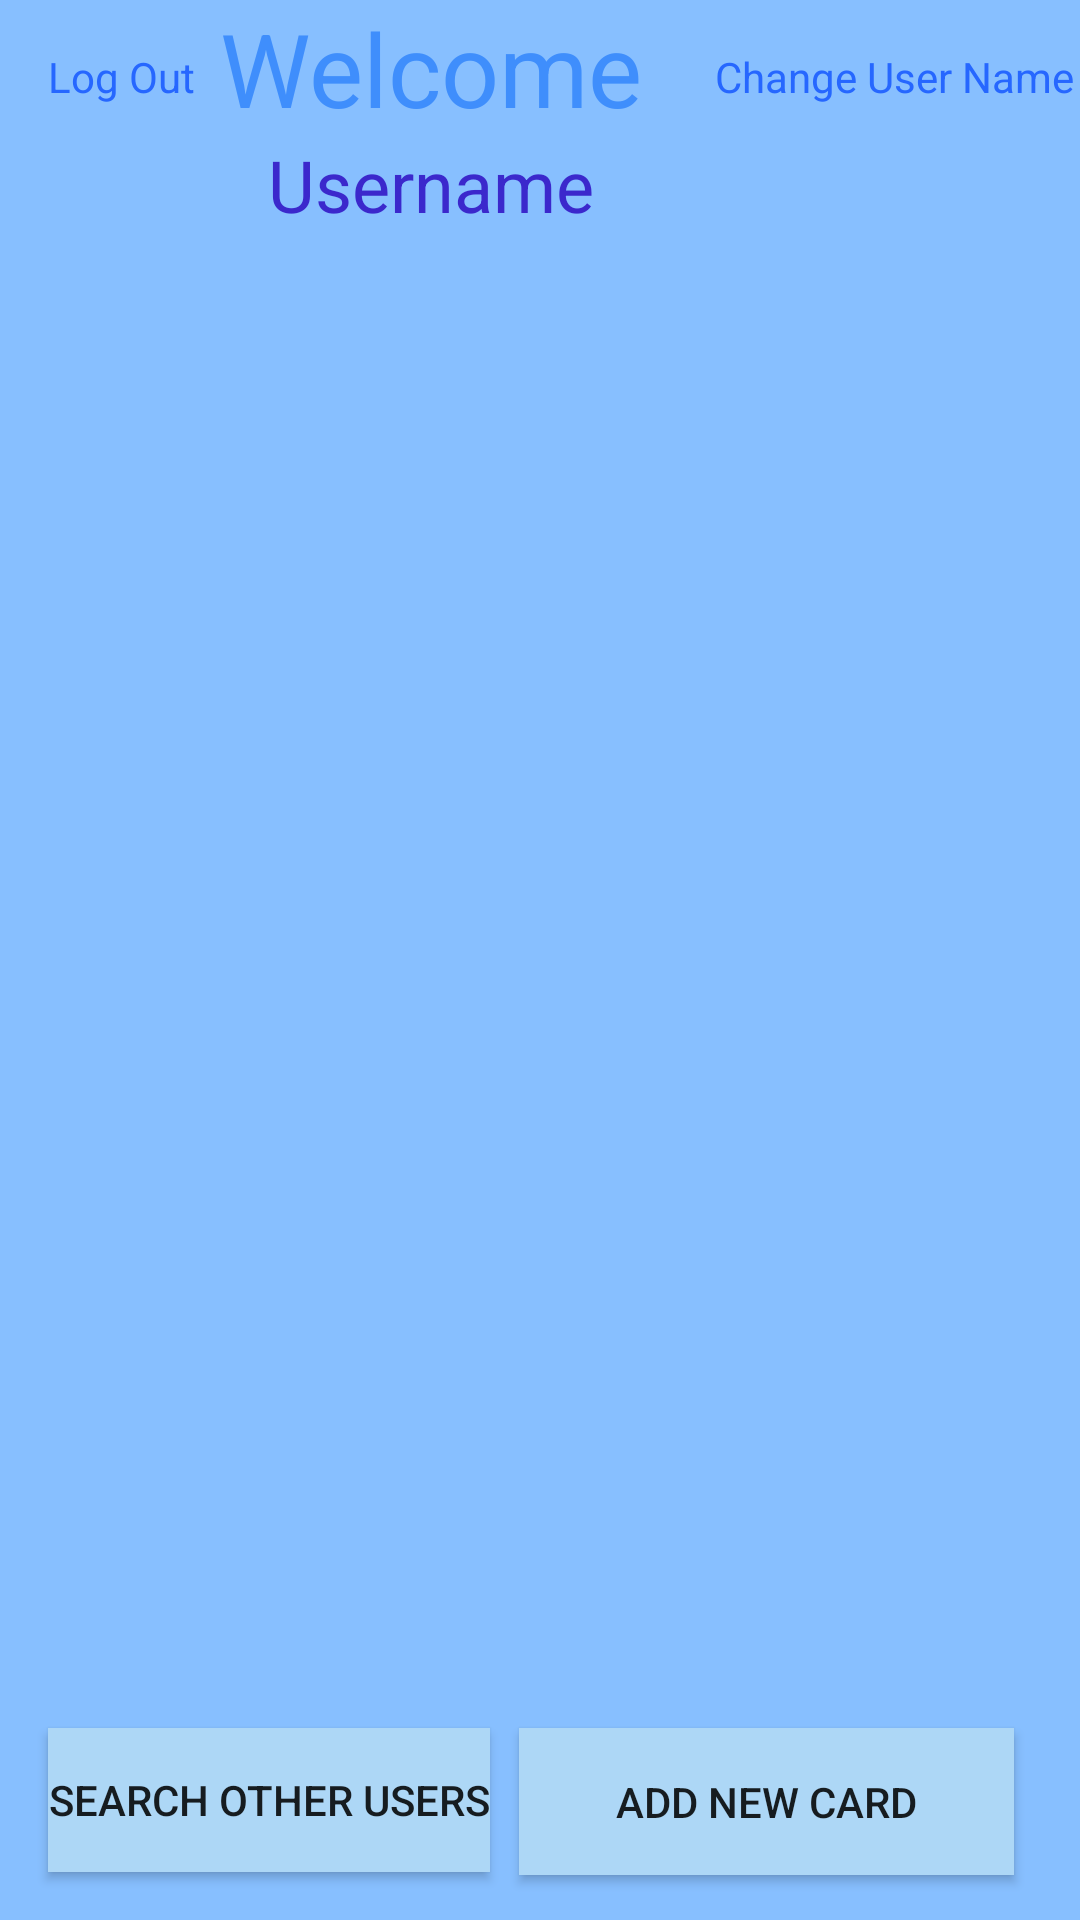

Produce the Android XML layout that renders to this screen, including the resource entries it uses.
<!-- AndroidManifest.xml: application theme Theme.CIS183_finalProject_mm -->
<!-- res/layout/activity_user_page.xml -->
<?xml version="1.0" encoding="utf-8"?>
<androidx.constraintlayout.widget.ConstraintLayout xmlns:android="http://schemas.android.com/apk/res/android"
    xmlns:app="http://schemas.android.com/apk/res-auto"
    xmlns:tools="http://schemas.android.com/tools"
    android:id="@+id/main"
    android:layout_width="match_parent"
    android:layout_height="match_parent"
    tools:context=".UserPage"
    android:background="#87BFFF">

    <Button
        android:id="@+id/btn_v_user_addCard"
        android:layout_width="165dp"
        android:layout_height="0dp"
        android:layout_marginEnd="22dp"
        android:layout_marginBottom="15dp"
        android:text="Add New Card"
        app:layout_constraintBottom_toBottomOf="parent"
        app:layout_constraintEnd_toEndOf="parent"
        app:layout_constraintTop_toTopOf="@+id/btn_v_user_searchPage"
        android:background="#ADD7F6"/>

    <TextView
        android:id="@+id/textView17"
        android:layout_width="wrap_content"
        android:layout_height="wrap_content"
        android:layout_marginEnd="24dp"
        android:text="Welcome"
        android:textColor="#3F8EFC"
        android:textSize="34sp"
        app:layout_constraintEnd_toStartOf="@+id/changeUserName"
        app:layout_constraintTop_toTopOf="parent" />

    <TextView
        android:id="@+id/tv_v_user_username"
        android:layout_width="wrap_content"
        android:layout_height="wrap_content"
        android:layout_marginStart="16dp"
        android:text="Username"
        android:textColor="#3B28CC"
        android:textSize="24sp"
        app:layout_constraintStart_toStartOf="@+id/textView17"
        app:layout_constraintTop_toBottomOf="@+id/textView17" />

    <ListView
        android:id="@+id/lv_v_user_listView"
        android:layout_width="394dp"
        android:layout_height="504dp"
        android:layout_marginStart="3dp"
        android:layout_marginEnd="3dp"
        android:layout_marginBottom="104dp"
        app:layout_constraintBottom_toBottomOf="parent"
        app:layout_constraintEnd_toEndOf="parent"
        app:layout_constraintStart_toStartOf="parent"
        app:layout_constraintTop_toBottomOf="@+id/tv_v_user_username" />

    <Button
        android:id="@+id/btn_v_user_searchPage"
        android:layout_width="wrap_content"
        android:layout_height="wrap_content"
        android:layout_marginStart="16dp"
        android:layout_marginBottom="16dp"
        android:text="Search Other Users"
        app:layout_constraintBottom_toBottomOf="parent"
        app:layout_constraintStart_toStartOf="parent"
        android:background="#ADD7F6"/>

    <TextView
        android:id="@+id/tv_v_userPage_logout"
        android:layout_width="wrap_content"
        android:layout_height="wrap_content"
        android:layout_marginStart="16dp"
        android:layout_marginTop="16dp"
        android:text="Log Out"
        android:textColor="#2667FF"
        app:layout_constraintStart_toStartOf="parent"
        app:layout_constraintTop_toTopOf="parent" />

    <TextView
        android:id="@+id/changeUserName"
        android:layout_width="wrap_content"
        android:layout_height="wrap_content"
        android:layout_marginTop="16dp"
        android:layout_marginEnd="2dp"
        android:text="Change User Name"
        android:textColor="#2667FF"
        app:layout_constraintEnd_toEndOf="parent"
        app:layout_constraintTop_toTopOf="parent" />

</androidx.constraintlayout.widget.ConstraintLayout>
<!-- resources referenced by this layout -->
<resources>
  <style name="Theme.CIS183_finalProject_mm" parent="Base.Theme.CIS183_finalProject_mm" />
  <style name="Base.Theme.CIS183_finalProject_mm" parent="Theme.AppCompat.Light.NoActionBar">
          
          
      </style>
</resources>
